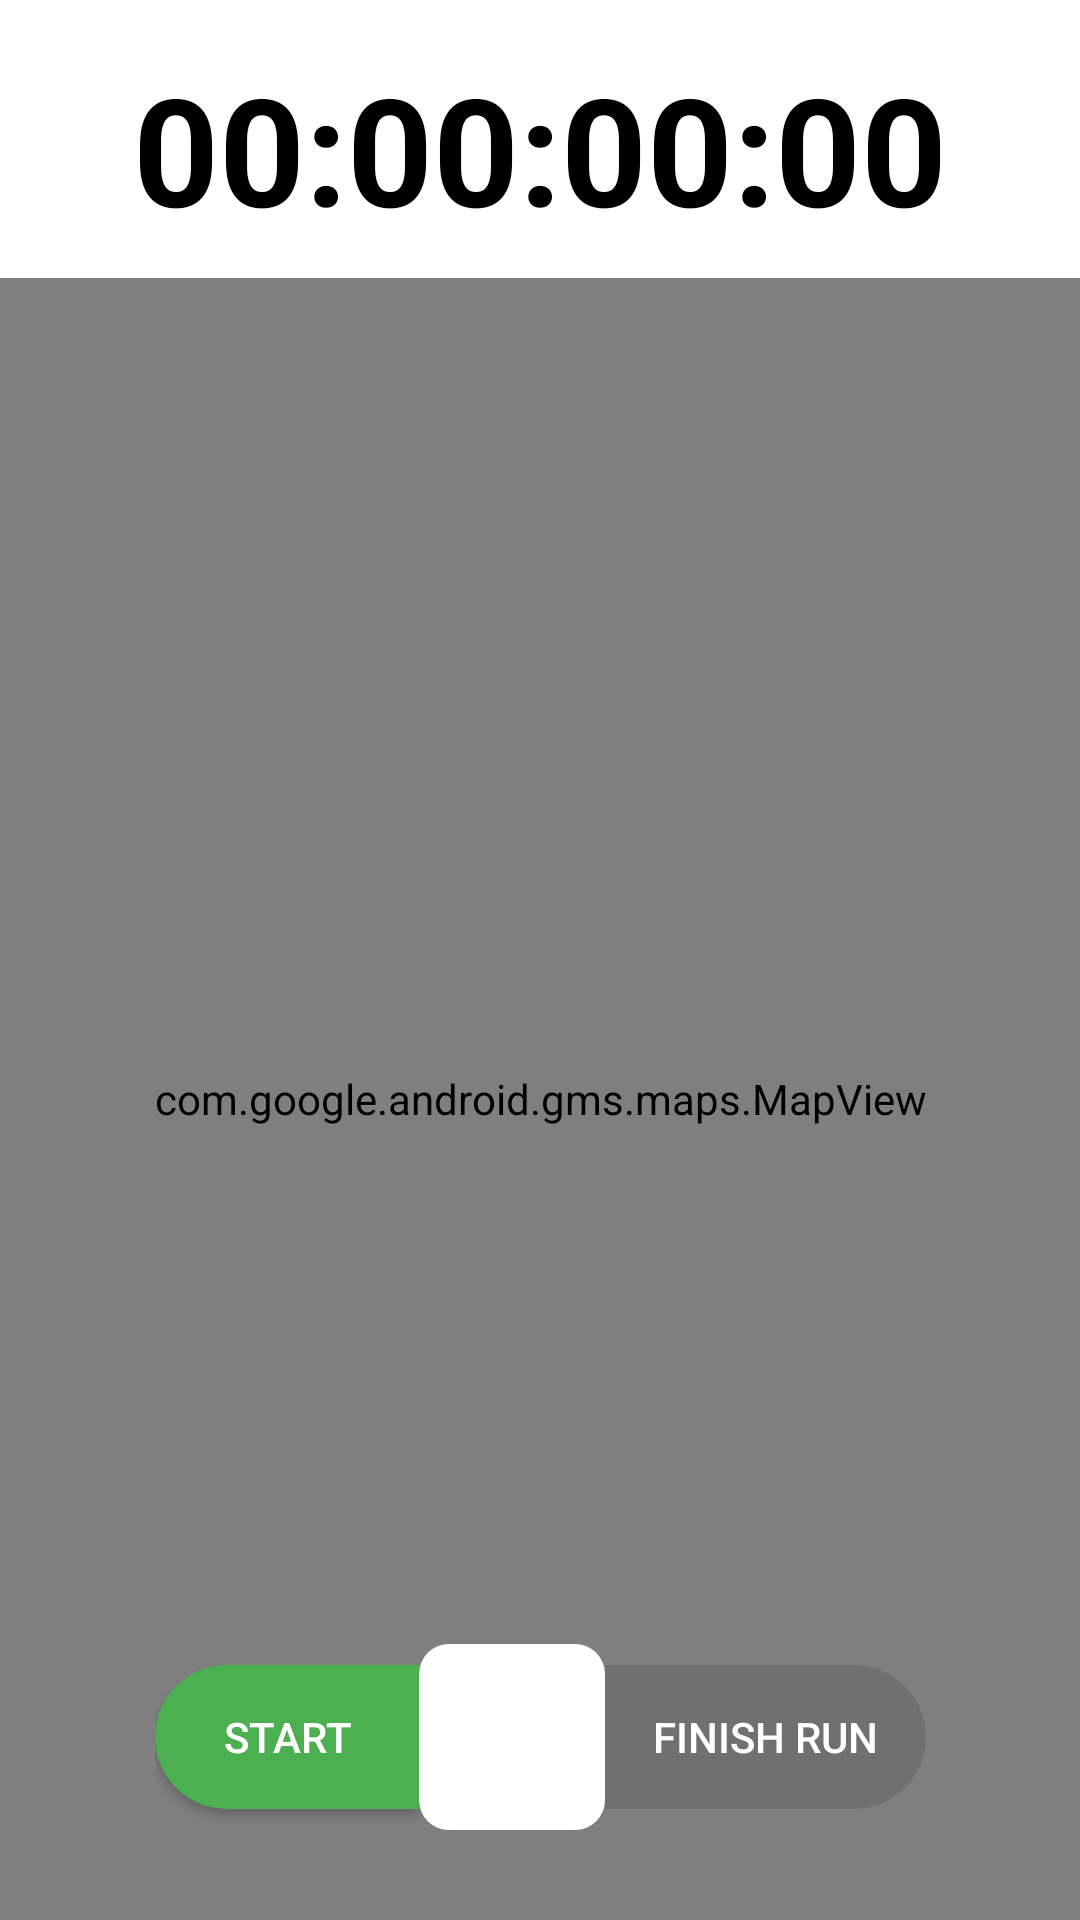

Here is an Android app screen rendered from its layout file. Give the layout XML and the strings, colors and styles it references.
<!-- AndroidManifest.xml: application theme Theme.RunTracker -->
<!-- res/layout/fragment_tracking.xml -->
<?xml version="1.0" encoding="utf-8"?>
<androidx.constraintlayout.widget.ConstraintLayout xmlns:android="http://schemas.android.com/apk/res/android"
    xmlns:app="http://schemas.android.com/apk/res-auto"
    xmlns:tools="http://schemas.android.com/tools"
    android:layout_width="match_parent"
    android:layout_height="match_parent"
>

    <androidx.constraintlayout.widget.ConstraintLayout
        android:id="@+id/frame_layout"
        android:layout_width="match_parent"
        android:layout_height="wrap_content"
        app:layout_constraintTop_toTopOf="parent"
        app:layout_constraintStart_toStartOf="parent"
        app:layout_constraintEnd_toEndOf="parent"
        android:background="@color/white"
        android:paddingBottom="10dp"
        >

        <TextView
            android:id="@+id/timer_tv"
            android:layout_width="wrap_content"
            android:layout_height="wrap_content"
            android:text="00:00:00:00"

            android:textColor="@color/black"
            android:textSize="50sp"
            android:textStyle="bold"
            android:layout_marginTop="16dp"
            app:layout_constraintEnd_toEndOf="parent"
            app:layout_constraintStart_toStartOf="parent"
            app:layout_constraintTop_toTopOf="parent" />


    </androidx.constraintlayout.widget.ConstraintLayout>

    <com.google.android.gms.maps.MapView
        android:id="@+id/mapView"
        android:layout_width="match_parent"
        android:layout_height="0dp"
        app:layout_constraintBottom_toBottomOf="parent"
        app:layout_constraintEnd_toEndOf="parent"
        app:layout_constraintHorizontal_bias="0.0"
        app:layout_constraintStart_toStartOf="parent"
        app:layout_constraintTop_toBottomOf="@+id/frame_layout" />
    <androidx.constraintlayout.widget.ConstraintLayout
        android:id="@+id/clInnerLayout"
        android:layout_width="wrap_content"
        android:layout_height="wrap_content"
        app:layout_constraintBottom_toBottomOf="parent"
        android:layout_marginBottom="30dp"
        app:layout_constraintEnd_toEndOf="parent"
        app:layout_constraintHorizontal_bias="0.5"
        app:layout_constraintStart_toStartOf="parent"
        >

        <Button
            android:id="@+id/run_button"
            android:layout_width="wrap_content"
            android:layout_height="wrap_content"
            android:text="@string/start"
            android:paddingHorizontal="16dp"
            android:textColor="@color/white"
            android:background="@drawable/run_button_background"
            app:layout_constraintBottom_toBottomOf="parent"
            app:layout_constraintStart_toStartOf="parent"
            app:layout_constraintTop_toTopOf="parent" />

        <ImageView
            android:id="@+id/circle_shape"
            android:layout_width="62dp"
            android:layout_height="62dp"
            android:src="@drawable/ic_run"
            android:scaleType="center"
            android:background="@drawable/custom_shape"
            app:layout_constraintBottom_toBottomOf="parent"
            app:layout_constraintStart_toEndOf="@+id/run_button"
            app:layout_constraintTop_toTopOf="parent" />

        <Button
            android:id="@+id/finish_run_button"
            android:layout_width="wrap_content"
            android:layout_height="wrap_content"
            android:text="@string/finish_run"
            android:visibility="visible"
            android:paddingHorizontal="16dp"
            android:textColor="@color/white"
            android:enabled="false"
            android:background="@drawable/finish_button_background"
            app:layout_constraintBottom_toBottomOf="parent"
            app:layout_constraintStart_toEndOf="@+id/circle_shape"
            app:layout_constraintTop_toTopOf="parent" />


    </androidx.constraintlayout.widget.ConstraintLayout>



</androidx.constraintlayout.widget.ConstraintLayout>
<!-- resources referenced by this layout -->
<resources>
  <color name="black">#FF000000</color>
  <color name="white">#FFFFFFFF</color>
  <!-- drawable custom_shape (drawable) -->
  <?xml version="1.0" encoding="utf-8"?>
  <shape android:shape="rectangle" xmlns:android="http://schemas.android.com/apk/res/android">
    <solid android:color="@color/white"/>
    <corners android:radius="10dp"/>
  </shape>
  <!-- drawable finish_button_background (drawable) -->
  <?xml version="1.0" encoding="utf-8"?>
  <selector xmlns:android="http://schemas.android.com/apk/res/android">
      <item android:state_pressed="true">
          <shape android:shape="rectangle">
              <solid android:color="@color/orange_dark"/>
              <corners android:topRightRadius="26dp" android:bottomRightRadius="26dp"/>
          </shape>
      </item>
      <item android:state_enabled="false">
          <shape android:shape="rectangle">
              <solid android:color="@color/grey"/>
              <corners android:topRightRadius="26dp" android:bottomRightRadius="26dp"/>
          </shape>
      </item>
      <item android:state_pressed="false" android:state_enabled="true">
          <shape android:shape="rectangle">
              <solid android:color="@color/orange_500"/>
              <corners android:topRightRadius="26dp" android:bottomRightRadius="26dp"/>
          </shape>
      </item>
  </selector>
  <!-- drawable run_button_background (drawable) -->
  <?xml version="1.0" encoding="utf-8"?>
  <selector xmlns:android="http://schemas.android.com/apk/res/android">
      <item android:state_pressed="true">
          <shape android:shape="rectangle">
              <solid android:color="@color/green_dark"/>
              <corners android:topLeftRadius="26dp" android:bottomLeftRadius="26dp"/>
          </shape>
      </item>
      <item android:state_pressed="false">
          <shape android:shape="rectangle">
              <solid android:color="@color/green_500"/>
              <corners android:topLeftRadius="26dp" android:bottomLeftRadius="26dp"/>
          </shape>
      </item>
  </selector>
  <string name="finish_run">Finish Run</string>
  <string name="start">Start</string>
  <style name="Theme.RunTracker" parent="Theme.AppCompat.DayNight.NoActionBar">
          
          <item name="colorPrimary">@color/green_500</item>
          <item name="colorPrimaryVariant">@color/green_dark</item>
          <item name="colorOnPrimary">@color/white</item>
          
          <item name="colorSecondary">@color/orange_500</item>
          <item name="colorSecondaryVariant">@color/orange_dark</item>
          <item name="colorOnSecondary">@color/black</item>
          
          <item name="android:statusBarColor" tools:targetApi="l">?attr/colorPrimaryVariant</item>
          
      </style>
  <color name="orange_dark">#c41c00</color>
  <color name="grey">#707070</color>
  <color name="orange_500">#ff5722</color>
  <color name="green_dark">#087f23</color>
  <color name="green_500">#4caf50</color>
</resources>
